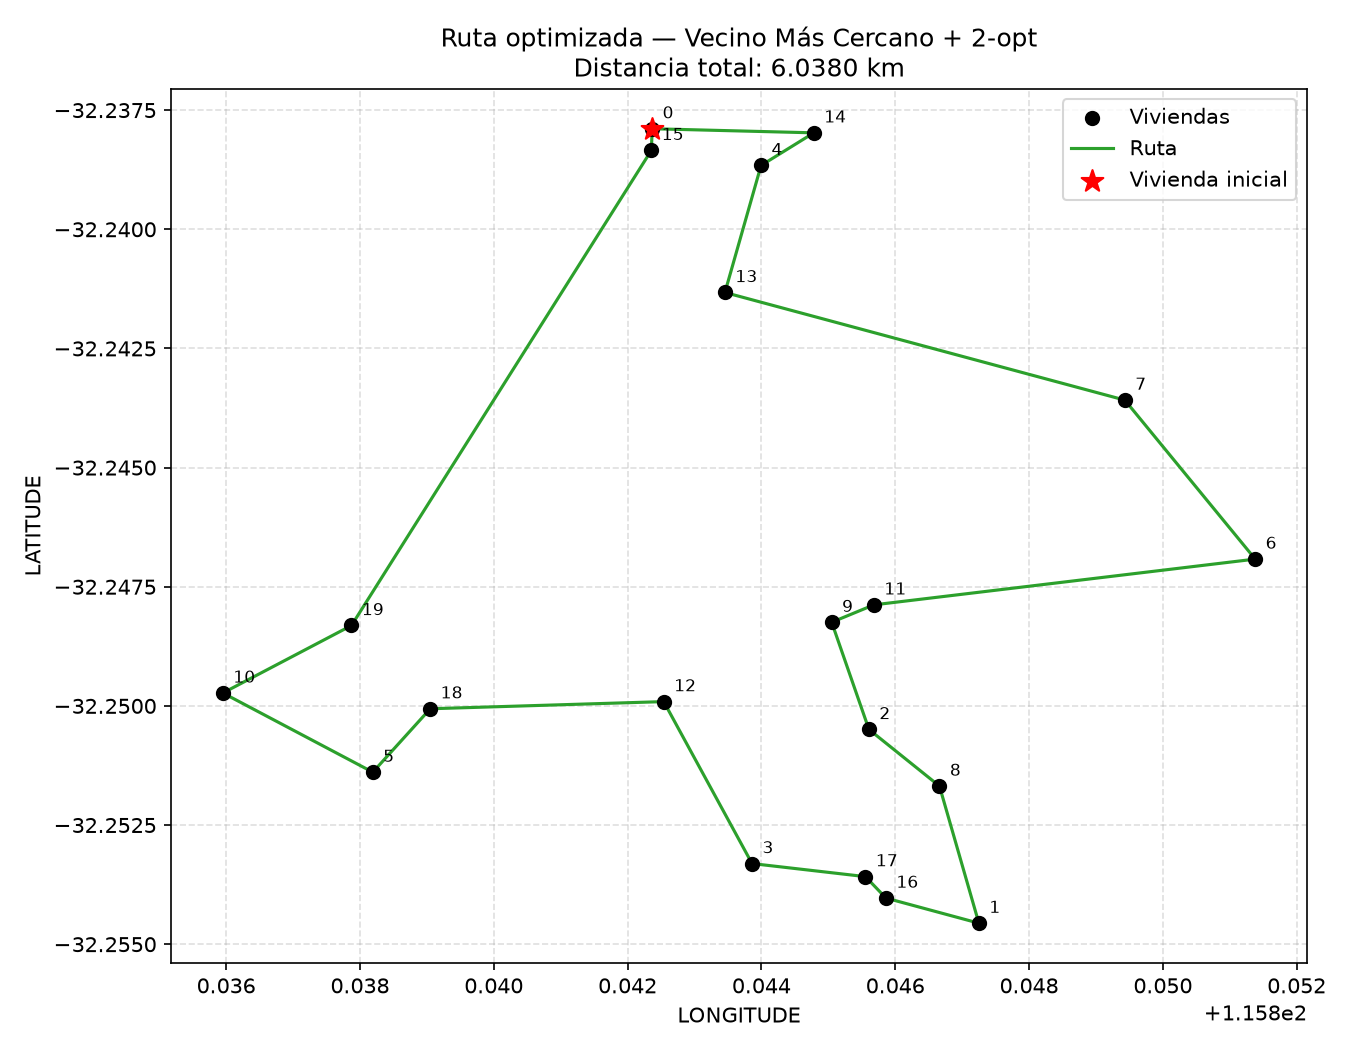

Data behind this chart, as committed beside it:
orden, indice, address, suburb, latitude, longitude
0, 0, 1 Datchet Turn, Bertram, -32.24, 115.8
1, 15, 11 Datchet Turn, Bertram, -32.24, 115.8
2, 19, 11 Ostling Avenue, Bertram, -32.25, 115.8
3, 10, 10 Wanstead Vista, Bertram, -32.25, 115.8
4, 5, 10 Daniels Place, Bertram, -32.25, 115.8
5, 18, 11 Moombaki Avenue, Bertram, -32.25, 115.8
6, 12, 10 Yelka Way, Bertram, -32.25, 115.8
7, 3, 10 Cleopatra Circuit, Bertram, -32.25, 115.8
8, 17, 11 Karda Way, Bertram, -32.25, 115.8
9, 16, 11 Heathcote Way, Bertram, -32.25, 115.8
10, 1, 1 McKenzie Corner, Bertram, -32.25, 115.8
11, 8, 10 Squires Avenue, Bertram, -32.25, 115.8
12, 2, 10 Addingham Crescent, Bertram, -32.25, 115.8
13, 9, 10 Tranby Way, Bertram, -32.25, 115.8
14, 11, 10 Warrior Pass, Bertram, -32.25, 115.8
15, 6, 10 Kakadu Rest, Bertram, -32.25, 115.9
16, 7, 10 Sanctuary Drive, Bertram, -32.24, 115.8
17, 13, 104 Price Parkway, Bertram, -32.24, 115.8
18, 4, 10 Corrour Bend, Bertram, -32.24, 115.8
19, 14, 107 Millbrook Avenue, Bertram, -32.24, 115.8
20, 0, 1 Datchet Turn, Bertram, -32.24, 115.8
